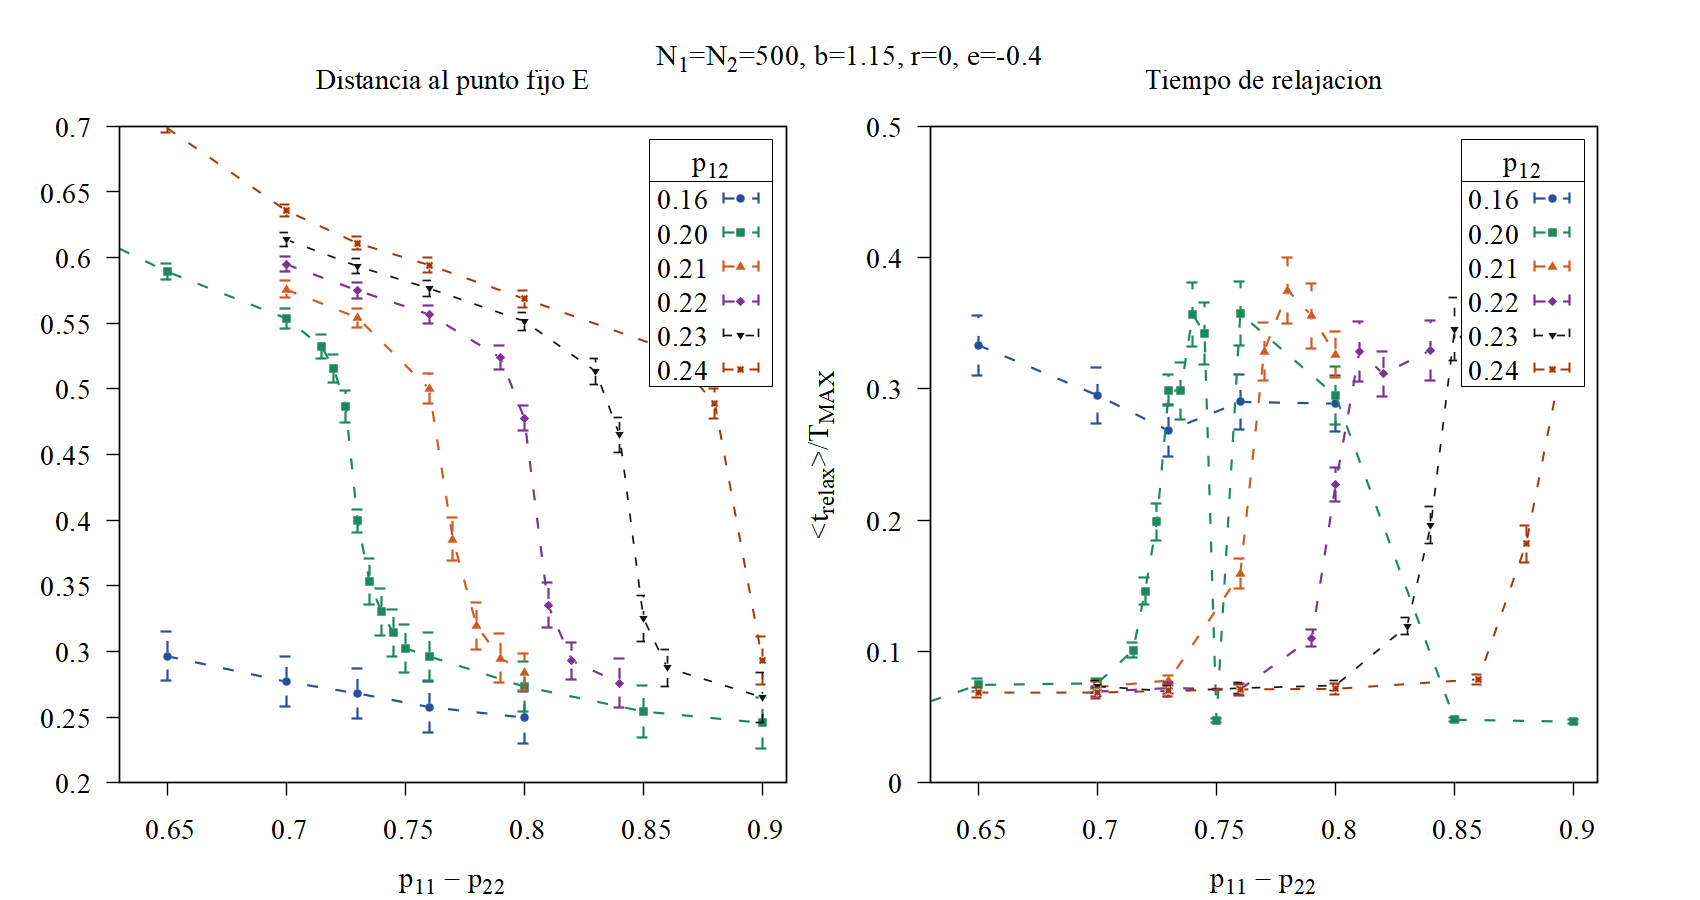

The table this chart was drawn from, first rows:
p11	P12	dist_E_mean	dist_E_sem	trelax_norm_mean	trelax_norm_sem	sat_frac	reps	TMAX	samples	source
0.73	0.05	0.2263	0.0231	0.3354	0.02335	0.144	3	400000	243	C:\Users\rbndz\Movistar Cloud\Ruben\3_FI…
0.73	0.1	0.2454	0.02061	0.2872	0.02152	0.09877	3	400000	243	C:\Users\rbndz\Movistar Cloud\Ruben\3_FI…
0.73	0.15	0.263	0.01938	0.2974	0.02195	0.09053	3	400000	243	C:\Users\rbndz\Movistar Cloud\Ruben\3_FI…
0.65	0.16	0.2963	0.01848	0.3333	0.02277	0.08642	3	400000	243	C:\Users\rbndz\Movistar Cloud\Ruben\3_FI…
0.7	0.16	0.2769	0.01898	0.2951	0.02124	0.09053	3	400000	243	C:\Users\rbndz\Movistar Cloud\Ruben\3_FI…
0.73	0.16	0.2679	0.0192	0.2681	0.01976	0.04527	3	400000	243	C:\Users\rbndz\Movistar Cloud\Ruben\3_FI…
0.76	0.16	0.2576	0.01951	0.29	0.0211	0.06996	3	400000	243	C:\Users\rbndz\Movistar Cloud\Ruben\3_FI…
0.8	0.16	0.2495	0.01971	0.2888	0.02129	0.09877	3	400000	243	C:\Users\rbndz\Movistar Cloud\Ruben\3_FI…
0.02	0.2	0.7557	0.002788	0.01644	0.0003856	0	3	400000	243	C:\Users\rbndz\Movistar Cloud\Ruben\3_FI…
0.05	0.2	0.7562	0.002788	0.01475	6.96390215824E-05	0	3	400000	243	C:\Users\rbndz\Movistar Cloud\Ruben\3_FI…
0.1	0.2	0.7562	0.002788	0.01475	6.96390215824E-05	0	3	400000	243	C:\Users\rbndz\Movistar Cloud\Ruben\3_FI…
0.2	0.2	0.7562	0.002788	0.01475	6.96390215824E-05	0	3	400000	243	C:\Users\rbndz\Movistar Cloud\Ruben\3_FI…
0.3	0.2	0.7561	0.002788	0.01669	0.0002643	0	3	400000	243	C:\Users\rbndz\Movistar Cloud\Ruben\3_FI…
0.4	0.2	0.7505	0.002834	0.02965	0.001144	0	3	400000	243	C:\Users\rbndz\Movistar Cloud\Ruben\3_FI…
0.5	0.2	0.7205	0.003645	0.03895	0.001316	0	3	400000	243	C:\Users\rbndz\Movistar Cloud\Ruben\3_FI…
0.55	0.2	0.6959	0.004164	0.04344	0.001348	0	3	400000	243	C:\Users\rbndz\Movistar Cloud\Ruben\3_FI…
0.6	0.2	0.6332	0.005054	0.04345	0.001352	0	3	400000	243	C:\Users\rbndz\Movistar Cloud\Ruben\3_FI…
0.65	0.2	0.5893	0.006279	0.07442	0.00489	0	3	400000	243	C:\Users\rbndz\Movistar Cloud\Ruben\3_FI…
0.7	0.2	0.5537	0.00742	0.07566	0.004045	0	3	400000	243	C:\Users\rbndz\Movistar Cloud\Ruben\3_FI…
0.715	0.2	0.5319	0.009157	0.1008	0.005748	0	3	400000	243	C:\Users\rbndz\Movistar Cloud\Ruben\3_FI…
0.72	0.2	0.5155	0.01041	0.1459	0.01041	0.00823	3	400000	243	C:\Users\rbndz\Movistar Cloud\Ruben\3_FI…
0.725	0.2	0.4867	0.01229	0.1986	0.01373	0.00823	3	400000	243	C:\Users\rbndz\Movistar Cloud\Ruben\3_FI…
0.73	0.2	0.3994	0.00878	0.2989	0.01181	0.1086	10	400000	810	C:\Users\rbndz\Movistar Cloud\Ruben\3_FI…
0.735	0.2	0.3532	0.01719	0.2984	0.02174	0.09465	3	400000	243	C:\Users\rbndz\Movistar Cloud\Ruben\3_FI…
0.74	0.2	0.3301	0.01776	0.3568	0.02443	0.1687	3	400000	243	C:\Users\rbndz\Movistar Cloud\Ruben\3_FI…
0.745	0.2	0.3142	0.01789	0.342	0.02368	0.1646	3	400000	243	C:\Users\rbndz\Movistar Cloud\Ruben\3_FI…
0.75	0.2	0.3024	0.01813	0.04757	0.0014	0	3	400000	243	C:\Users\rbndz\Movistar Cloud\Ruben\3_FI…
0.76	0.2	0.2962	0.01835	0.3573	0.0242	0.1481	3	400000	243	C:\Users\rbndz\Movistar Cloud\Ruben\3_FI…
0.8	0.2	0.2731	0.01897	0.2948	0.02206	0.1111	3	400000	243	C:\Users\rbndz\Movistar Cloud\Ruben\3_FI…
0.85	0.2	0.2542	0.01949	0.04792	0.001358	0	3	400000	243	C:\Users\rbndz\Movistar Cloud\Ruben\3_FI…
0.9	0.2	0.2455	0.01965	0.04642	0.001385	0	3	400000	243	C:\Users\rbndz\Movistar Cloud\Ruben\3_FI…
0.7	0.21	0.5758	0.006526	0.07282	0.004008	0	3	400000	243	C:\Users\rbndz\Movistar Cloud\Ruben\3_FI…
0.73	0.21	0.5541	0.007459	0.07784	0.004131	0	3	400000	243	C:\Users\rbndz\Movistar Cloud\Ruben\3_FI…
0.76	0.21	0.5001	0.01133	0.1592	0.01123	0	3	400000	243	C:\Users\rbndz\Movistar Cloud\Ruben\3_FI…
0.77	0.21	0.3856	0.01634	0.3286	0.02201	0.1111	3	400000	243	C:\Users\rbndz\Movistar Cloud\Ruben\3_FI…
0.78	0.21	0.3194	0.01771	0.3749	0.02516	0.177	3	400000	243	C:\Users\rbndz\Movistar Cloud\Ruben\3_FI…
0.79	0.21	0.2949	0.01841	0.3556	0.02473	0.1811	3	400000	243	C:\Users\rbndz\Movistar Cloud\Ruben\3_FI…
0.8	0.21	0.2843	0.01443	0.3262	0.0175	0.1185	5	400000	405	C:\Users\rbndz\Movistar Cloud\Ruben\3_FI…
0.7	0.22	0.5949	0.005768	0.06934	0.004092	0	3	400000	243	C:\Users\rbndz\Movistar Cloud\Ruben\3_FI…
0.73	0.22	0.5749	0.006374	0.07204	0.004155	0	3	400000	243	C:\Users\rbndz\Movistar Cloud\Ruben\3_FI…
0.76	0.22	0.5567	0.006944	0.07113	0.004441	0	3	400000	243	C:\Users\rbndz\Movistar Cloud\Ruben\3_FI…
0.79	0.22	0.5238	0.009173	0.1101	0.00647	0	3	400000	243	C:\Users\rbndz\Movistar Cloud\Ruben\3_FI…
0.8	0.22	0.4776	0.009613	0.227	0.01277	0.02469	5	400000	405	C:\Users\rbndz\Movistar Cloud\Ruben\3_FI…
0.81	0.22	0.3353	0.0174	0.3285	0.02295	0.1235	3	400000	243	C:\Users\rbndz\Movistar Cloud\Ruben\3_FI…
0.82	0.22	0.2928	0.01426	0.3114	0.01735	0.1259	5	400000	405	C:\Users\rbndz\Movistar Cloud\Ruben\3_FI…
0.84	0.22	0.2759	0.01888	0.3295	0.02279	0.1317	3	400000	243	C:\Users\rbndz\Movistar Cloud\Ruben\3_FI…
0.7	0.23	0.6137	0.005058	0.07344	0.004553	0	3	400000	243	C:\Users\rbndz\Movistar Cloud\Ruben\3_FI…
0.73	0.23	0.5933	0.005669	0.06961	0.004271	0	3	400000	243	C:\Users\rbndz\Movistar Cloud\Ruben\3_FI…
0.76	0.23	0.5765	0.006171	0.07198	0.004313	0	3	400000	243	C:\Users\rbndz\Movistar Cloud\Ruben\3_FI…
0.8	0.23	0.5515	0.006961	0.07405	0.00407	0	3	400000	243	C:\Users\rbndz\Movistar Cloud\Ruben\3_FI…
0.83	0.23	0.5133	0.01003	0.1193	0.006765	0	3	400000	243	C:\Users\rbndz\Movistar Cloud\Ruben\3_FI…
0.84	0.23	0.4649	0.01314	0.1961	0.01422	0.00823	3	400000	243	C:\Users\rbndz\Movistar Cloud\Ruben\3_FI…
0.85	0.23	0.3253	0.0176	0.3454	0.0241	0.1728	3	400000	243	C:\Users\rbndz\Movistar Cloud\Ruben\3_FI…
0.86	0.23	0.2875	0.0143	0.3219	0.0182	0.1407	5	400000	405	C:\Users\rbndz\Movistar Cloud\Ruben\3_FI…
0.9	0.23	0.265	0.01915	0.3425	0.02396	0.1605	3	400000	243	C:\Users\rbndz\Movistar Cloud\Ruben\3_FI…
0.65	0.24	0.6987	0.003663	0.06858	0.003677	0	3	400000	243	C:\Users\rbndz\Movistar Cloud\Ruben\3_FI…
0.7	0.24	0.6358	0.004318	0.0686	0.004246	0	3	400000	243	C:\Users\rbndz\Movistar Cloud\Ruben\3_FI…
0.73	0.24	0.6109	0.005011	0.06994	0.004538	0	3	400000	243	C:\Users\rbndz\Movistar Cloud\Ruben\3_FI…
0.76	0.24	0.5944	0.005492	0.07101	0.00402	0	3	400000	243	C:\Users\rbndz\Movistar Cloud\Ruben\3_FI…
0.8	0.24	0.5686	0.00629	0.07146	0.004068	0	3	400000	243	C:\Users\rbndz\Movistar Cloud\Ruben\3_FI…
... 6 more rows
